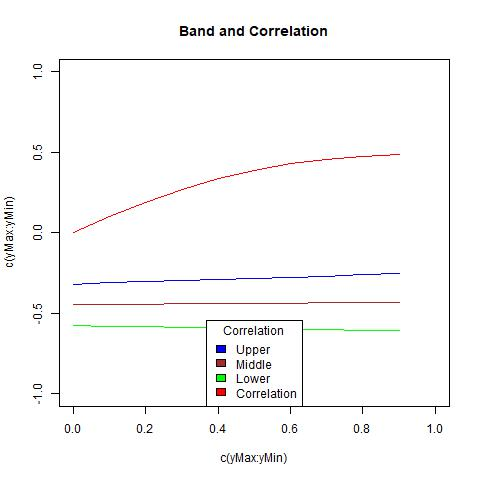

The data file committed next to this chart (first rows):
, lowerBound, upperBound, middle, corArray
1, -0.5768, -0.3189, -0.4478, 0
2, -0.5803, -0.3117, -0.446, 0.09885
3, -0.5838, -0.3045, -0.4442, 0.1911
4, -0.5873, -0.2974, -0.4423, 0.2718
5, -0.5908, -0.2903, -0.4406, 0.3381
6, -0.5944, -0.2831, -0.4388, 0.3898
7, -0.598, -0.2759, -0.437, 0.4281
8, -0.6017, -0.2686, -0.4351, 0.4553
9, -0.6055, -0.2611, -0.4333, 0.4736
10, -0.6094, -0.2534, -0.4314, 0.4855
